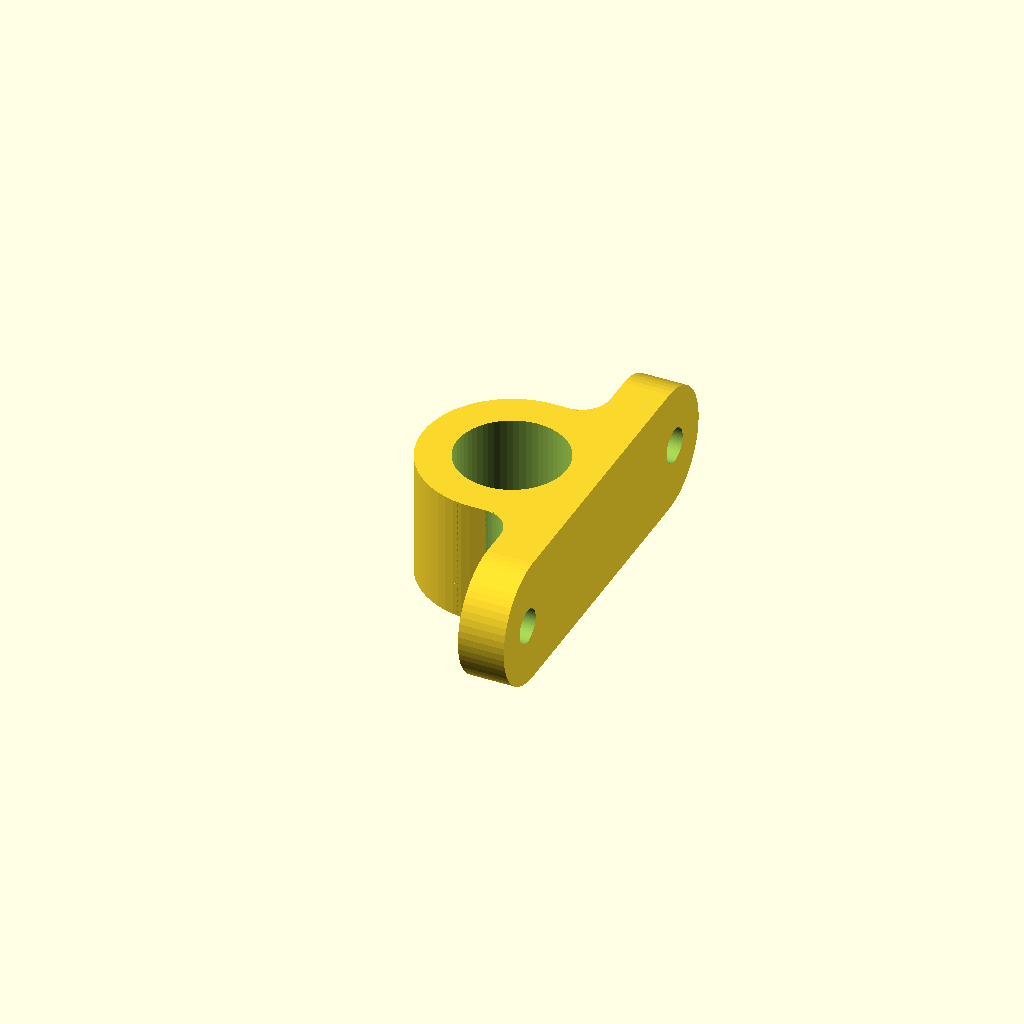
Cell 1 — every parameter at its default value.
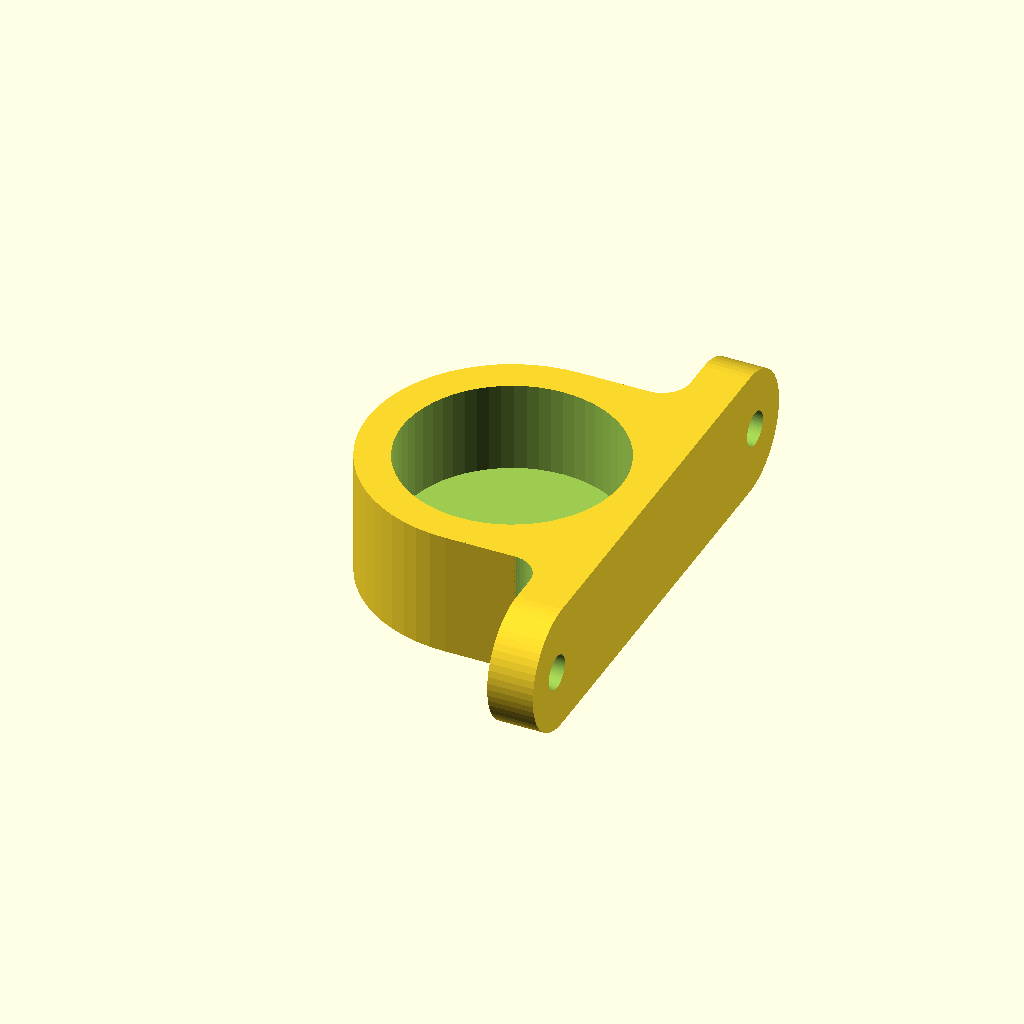
Cell 2: rr = 9.6 (everything else at default).
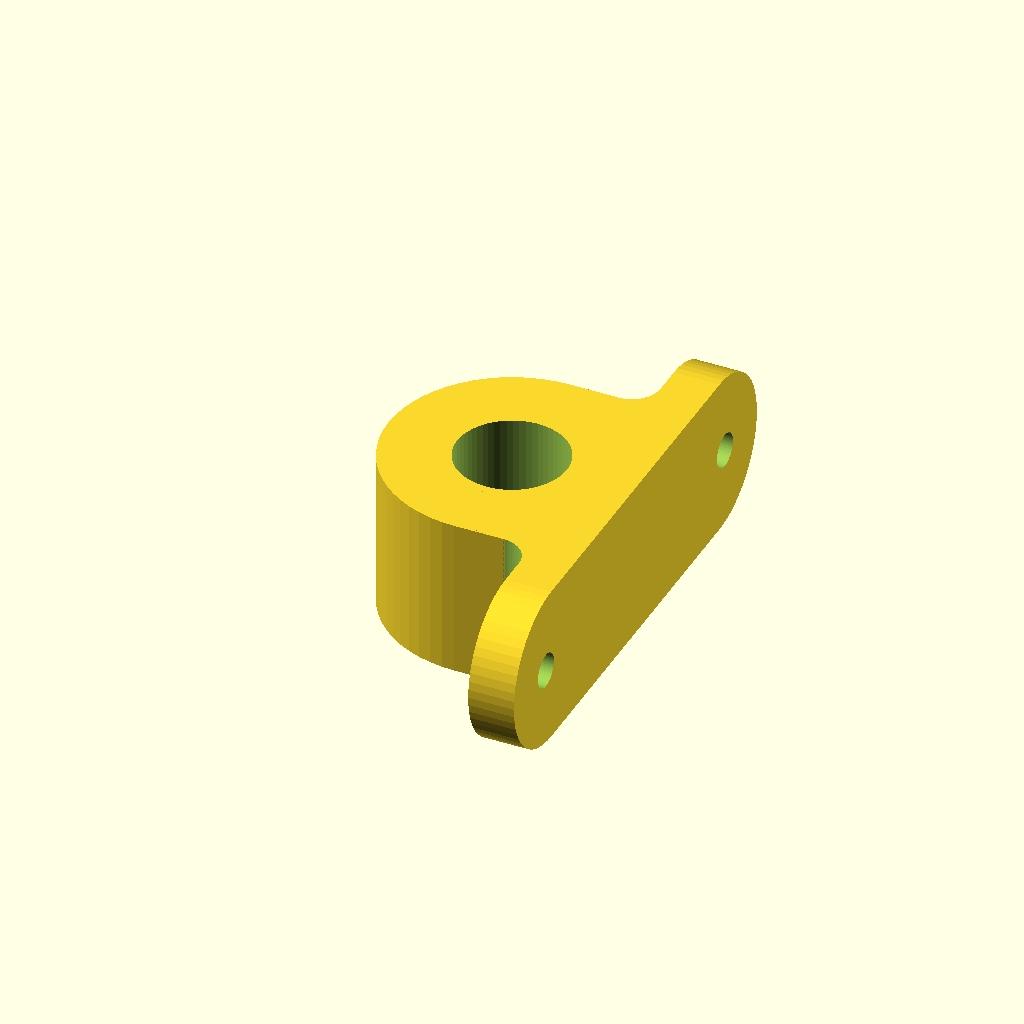
Cell 3 — ct set to 6, the other parameters unchanged.
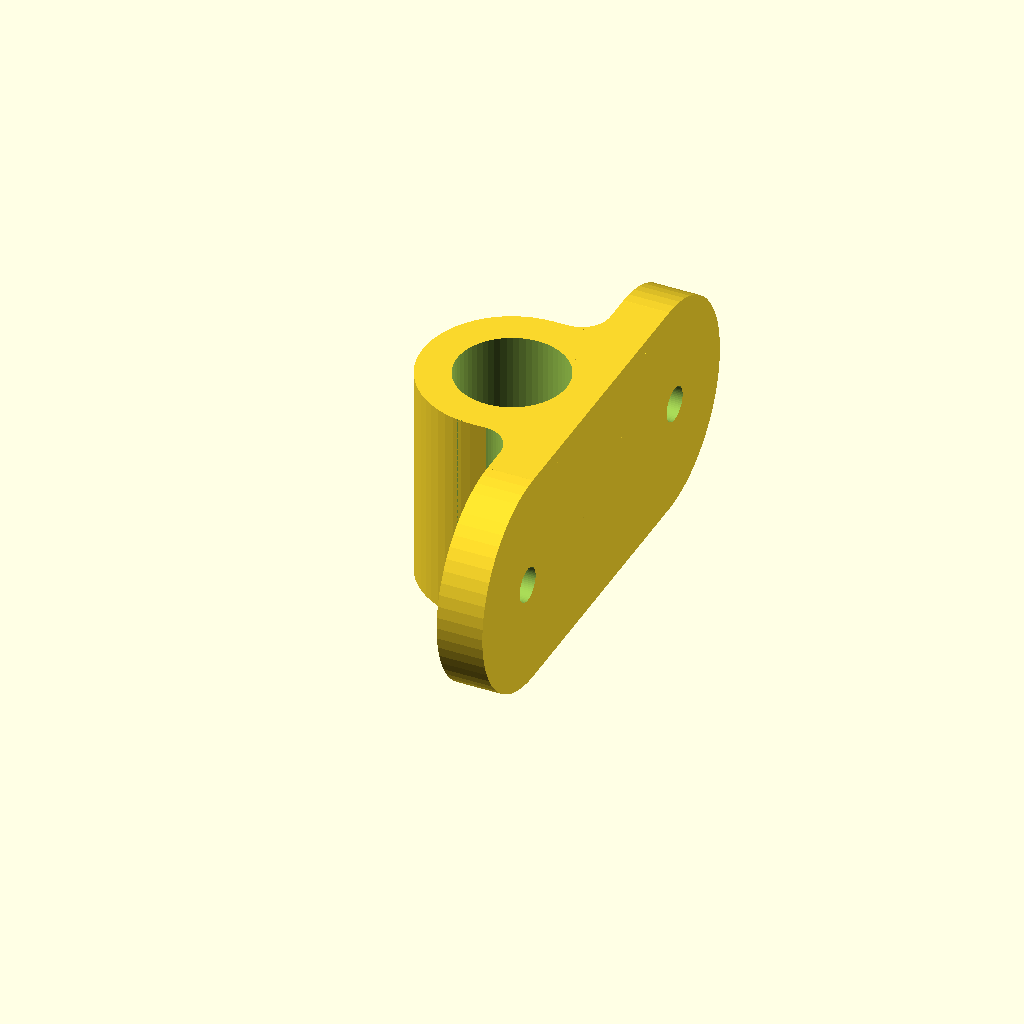
Cell 4: the same model with ch = 16.
All cells are drawn from one camera (rotation 55°, 0°, 25°, orthographic, colour scheme Cornfield), so only the parameter changes between them.
The OpenSCAD source (inputs/thingiverse/files/thing-3332206/files/Socket-Organizer---Dowel---Endcap-with-Dual-Mount.scad):
// ----------------------------------------------------------------
// Customizable Socket Organizers: Circular End Cap with Dual Mount
// ----------------------------------------------------------------
//
// Zemba Craftworks
// youtube.com/zembacraftworks
// thingiverse.com/zembacraftworks/about

// This is a configurable, 3D printable insert designed to
// slide onto a metal or wooden bar to create socket set
// organizers. Dimensions can be adjusted for sockets of
// all sizes and to slide onto bars/holders of any size.

// Date Created:  2019-01-03
// Last Modified: 2019-01-03

// Critical Dimensions
// -------------------
// Adjust these dimensions and verify them with a test print
// before printing holders for all of your sockets! You want a
// snug fit but not so tight that anything gets stuck. These
// values will vary depending on your sockets, the rail you're
// using, and the calibration of your printer.


rr = 4.8;           // Dowel Radius (mm)
                    // (4.8 = approximately 3/8 in * 25.4 mm/in / 2)
fn1 = 60;           // Number of Facets for Curvature 

ct = 3;             // Wall Thickness of End Cap (mm)
ch = 8;             // Height of End Cap (mm)
       
hd1 = 3;            // Mounting Hole Diameter (Through-hole)
hd2 = 6;            // Mounting Hole Diameter (Counterbore)

hz = 1;             // Mounting Hole Offset Distance
hx = 2;             // Mounting Hole Counterbore Depth

f1 = 4;             // Flange Thickness
f2 = 5;             // Flange Width (Extra)
f3 = 5;             // Flange Fillet

// Tolerance Value
// ---------------
// When shapes are subtracted through difference() in
// OpenSCAD, there is ambiguity if any faces of the two shapes
// occupy the same space. Adding a small value 't' to make
// the subtracted shape slightly larger prevents this.

t = 0.1;

// Create End Cap

    // Dowel Clamp
    difference(){ 
        union(){

            // Main Dowel Clamp
            cylinder(r=rr+ct,h=ch,$fn=fn1);

            // Main Dowel Cap
            translate([0,0,-ct])
                cylinder(r=rr+ct,h=ct,$fn=fn1);

            // Corner Volume
            translate([0,-rr-ct,-ct ])
                cube([(rr+ct),2*(rr+ct),ch+ct]);

            // Mounting Flange
            translate([rr+ct-f1,-rr-ct-f2,-ct])
                cube([f1,2*rr+2*ct+2*f2,ch+ct]);
            translate([rr+ct-f1,rr+ct+f2,(ct+ch)/2-ct])
                rotate([0,90,0])
                cylinder(r=(ct+ch)/2,h=f1,$fn=fn1);
            translate([rr+ct-f1,-rr-ct-f2,(ct+ch)/2-ct])
                rotate([0,90,0])
                cylinder(r=(ct+ch)/2,h=f1,$fn=fn1);

            // (Optional) Square Edges on Flange
            // Top (+z)
            //translate([rr+ct-f1,-rr-ct-f2-(ch+ct)/2,-ct+(ch+ct)/2])
            //    cube([f1,2*rr+2*ct+2*f2+ch+ct,(ch+ct)/2]);
            // Bottom (-z)
            //translate([rr+ct-f1,-rr-ct-f2-(ch+ct)/2,-ct])
            //    cube([f1,2*rr+2*ct+2*f2+ch+ct,(ch+ct)/2]);

            // Flange Fillet 1
            difference(){
            translate([rr+ct-f1-f3,rr+ct,-ct])
                cube([f3,f3,ct+ch]);
            union(){
            translate([rr+ct-f1-f3-f3/2,rr+ct+f3/2,-ct-t/2])
                cube([1.5*f3+t,f3+t,ct+ch+t]);
            translate([rr+ct-f1-f3-f3/2,rr+ct-t/2,-ct-t/2])
                cube([f3+t,1.5*f3+t,ct+ch+t]);
            translate([rr+ct-f1-f3/2,rr+ct+f3/2,-ct-t/2])
                cylinder(r=f3/2,h=ct+ch+t,$fn=fn1);}} 
           
            // Flange Fillet 2
            difference(){
            translate([rr+ct-f1-f3,-rr-ct-f3,-ct])
                cube([f3,f3,ct+ch]);
            union(){
            translate([rr+ct-f1-f3-f3/2,-rr-ct-f3-f3/2,-ct-t/2])
                cube([1.5*f3+t,f3+t,ct+ch+t]);
            translate([rr+ct-f1-f3-f3/2,-rr-ct-f3-f3/2,-ct-t/2])
                cube([f3+t,1.5*f3+t,ct+ch+t]);
            translate([rr+ct-f1-f3/2,-rr-ct-f3/2,-ct-t/2])
                cylinder(r=f3/2,h=ct+ch+t,$fn=fn1);}}
        }

        union(){  
            // Dowel Volume
            translate([0,0,t/2])
            cylinder(r=rr,h=ch+t,$fn=fn1);

            // Mounting Holes
            translate([rr+ct-f1,rr+ct+f2+hz,ch-(ch+ct)/2])
            rotate([0,90,0])
            cylinder(r=hd1/2,h=f1+t,$fn=fn1);

            translate([rr+ct-f1,-(rr+ct+f2+hz),ch-(ch+ct)/2])
            rotate([0,90,0])
            cylinder(r=hd1/2,h=f1+t,$fn=fn1);

            // Mounting Hole Counterbore
            translate([rr+ct-f1-t,rr+ct+f2+hz,ch-(ch+ct)/2])
            rotate([0,90,0])
            cylinder(r=hd2/2,h=hx+t,$fn=fn1);

            translate([rr+ct-f1-t,-(rr+ct+f2+hz),ch-(ch+ct)/2])
            rotate([0,90,0])
            cylinder(r=hd2/2,h=hx+t,$fn=fn1);
        }
    }
Parameter table extracted from the source (name, type, default, range or options):
rr: number, default 4.8
fn1: number, default 60
ct: number, default 3
ch: number, default 8
hd1: number, default 3
hd2: number, default 6
hz: number, default 1
hx: number, default 2
f1: number, default 4
f2: number, default 5
f3: number, default 5
t: number, default 0.1
